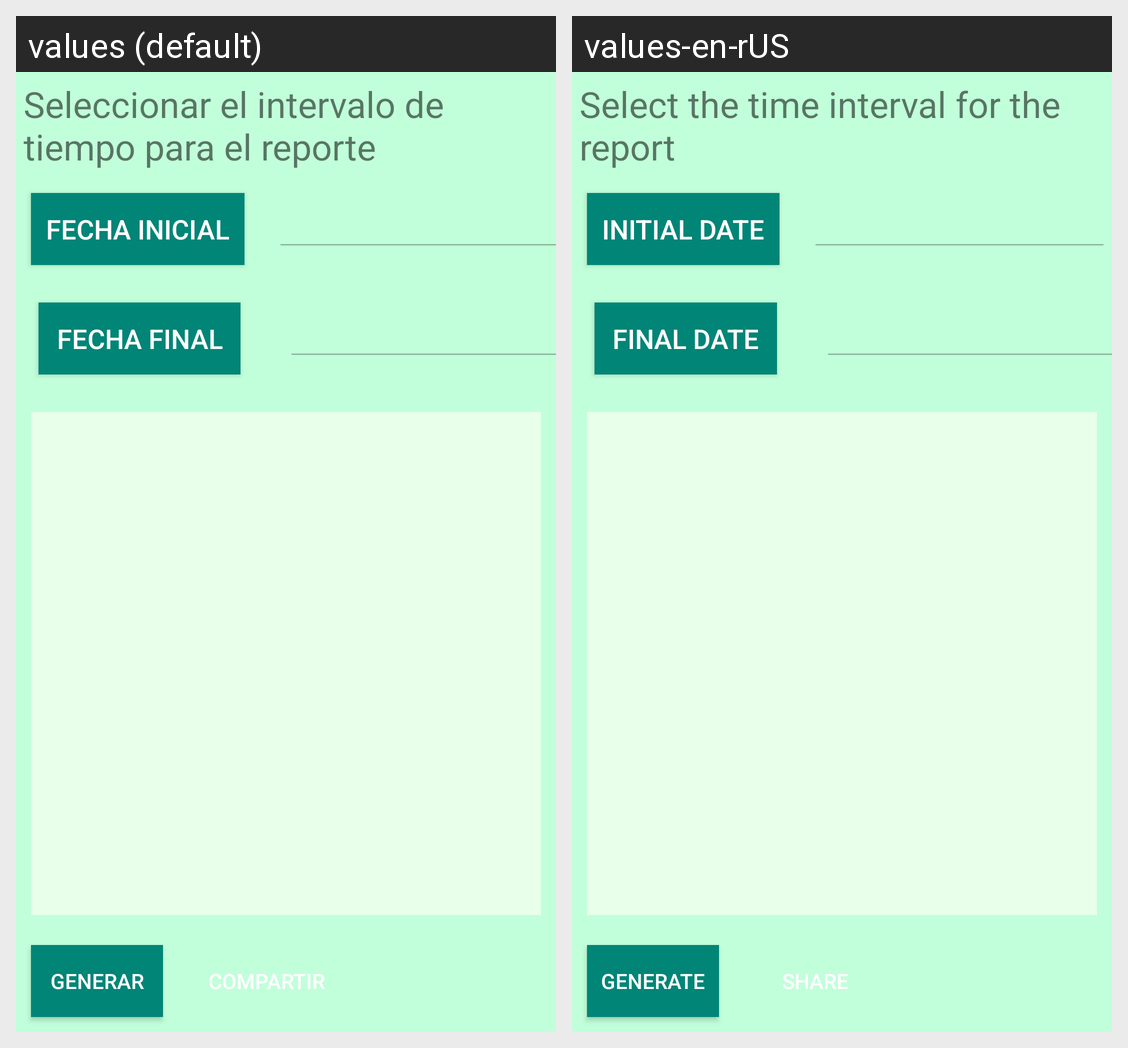

Strings drawn on this Android screen and how each of the app's shown locales translates them:
Android screen res/layout/activity_generate_reports.xml rendered under 2 locales, left to right: values (default), values-en-rUS. Device: Nexus 5 (rendered at 1080×1920; each locale shown at half size, 540×960, under a caption strip naming it); theme AppTheme.
Strings drawn on this screen, with the default value and each locale's value (text and hints the layout hard-codes, and strings that could not be matched under every locale, appear in the picture but are not listed):

report_text
  values: Seleccionar el intervalo de tiempo para el reporte
  values-en-rUS: Select the time interval for the report

btn_initial_date
  values: Fecha inicial
  values-en-rUS: Initial date

btn_final_date
  values: Fecha final
  values-en-rUS: Final date

btn_generate_reports
  values: Generar
  values-en-rUS: Generate

btn_share_reports
  values: Compartir
  values-en-rUS: Share
